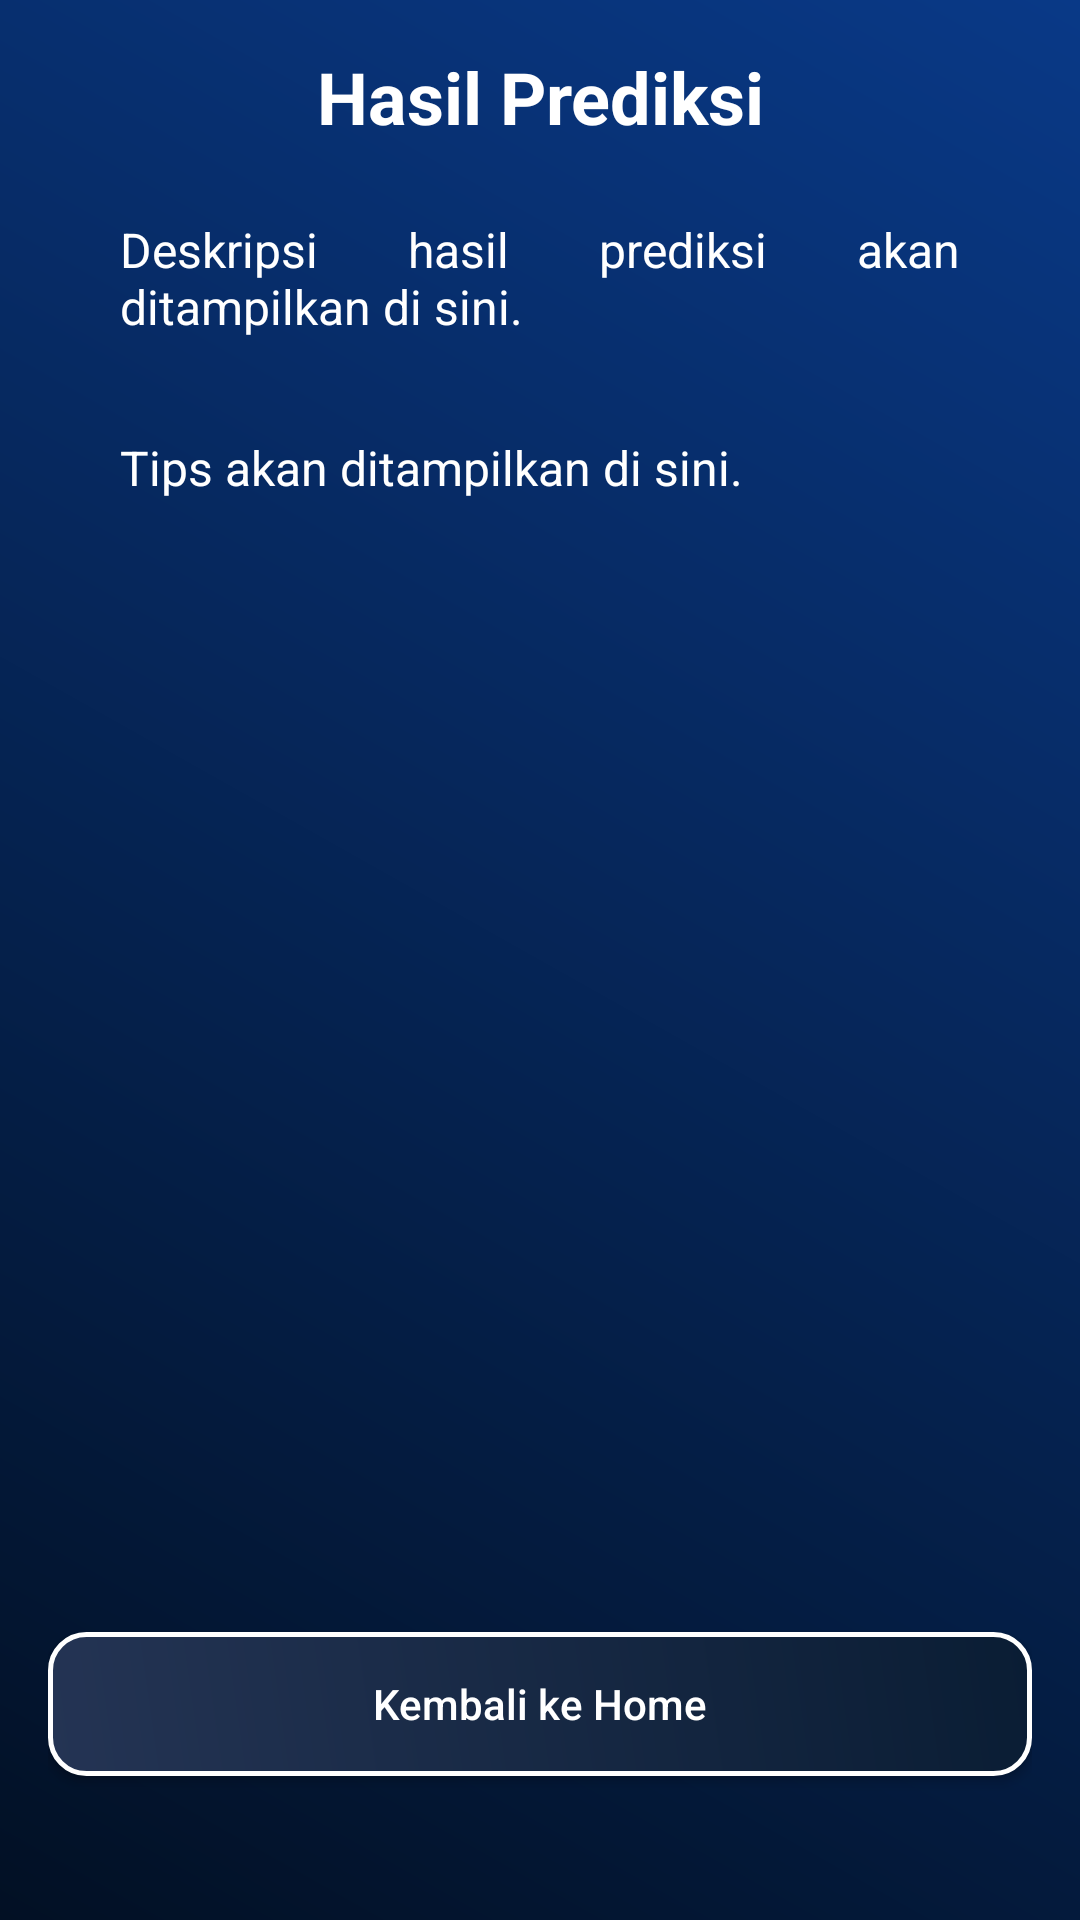

The Android layout XML behind this screen, and the referenced resources:
<!-- AndroidManifest.xml: application theme Theme.AppCompat.Light.NoActionBar -->
<!-- res/layout/activity_result.xml -->
<?xml version="1.0" encoding="utf-8"?>
<androidx.constraintlayout.widget.ConstraintLayout xmlns:android="http://schemas.android.com/apk/res/android"
    xmlns:app="http://schemas.android.com/apk/res-auto"
    xmlns:tools="http://schemas.android.com/tools"
    android:layout_width="match_parent"
    android:layout_height="match_parent"
    android:background="@drawable/background_gradient"
    android:padding="16dp"
    tools:context=".MainActivity">

    <TextView
        android:id="@+id/tvResultTitle"
        android:layout_width="0dp"
        android:layout_height="wrap_content"
        android:gravity="center"
        android:text="Hasil Prediksi"
        android:textColor="@color/white"
        android:textSize="24sp"
        android:textStyle="bold"
        app:layout_constraintEnd_toEndOf="parent"
        app:layout_constraintStart_toStartOf="parent"
        app:layout_constraintTop_toTopOf="parent" />

    <TextView
        android:id="@+id/tvResultDescription"
        android:layout_width="0dp"
        android:layout_height="wrap_content"
        android:layout_marginTop="16dp"
        android:layout_marginStart="16dp"
        android:layout_marginEnd="16dp"
        android:justificationMode="inter_word"
        android:padding="8dp"
        android:text="Deskripsi hasil prediksi akan ditampilkan di sini."
        android:textColor="@color/white"
        android:textSize="16sp"
        app:layout_constraintEnd_toEndOf="parent"
        app:layout_constraintStart_toStartOf="parent"
        app:layout_constraintTop_toBottomOf="@id/tvResultTitle" />

    <TextView
        android:id="@+id/tvResultTips"
        android:layout_width="0dp"
        android:layout_height="wrap_content"
        android:layout_marginTop="16dp"
        android:layout_marginStart="16dp"
        android:layout_marginEnd="16dp"
        android:justificationMode="inter_word"
        android:padding="8dp"
        android:text="Tips akan ditampilkan di sini."
        android:textColor="@color/white"
        android:textSize="16sp"
        app:layout_constraintEnd_toEndOf="parent"
        app:layout_constraintStart_toStartOf="parent"
        app:layout_constraintTop_toBottomOf="@id/tvResultDescription" />

    <Button
        android:id="@+id/btnBackHome"
        android:layout_width="0dp"
        android:layout_height="wrap_content"
        android:layout_marginBottom="32dp"
        android:background="@drawable/background_button"
        android:text="Kembali ke Home"
        android:textColor="@color/white"
        app:layout_constraintBottom_toBottomOf="parent"
        app:layout_constraintEnd_toEndOf="parent"
        app:layout_constraintStart_toStartOf="parent"
        android:textAllCaps="false" />

</androidx.constraintlayout.widget.ConstraintLayout>
<!-- resources referenced by this layout -->
<resources>
  <!-- drawable background_button (drawable) -->
  <?xml version="1.0" encoding="utf-8"?>
  <shape xmlns:android="http://schemas.android.com/apk/res/android"
      android:shape="rectangle">
  
      <gradient
          android:angle="45"
          android:startColor="#243454"
      android:endColor="#0a1d34"
      android:type="linear" />
      <corners android:radius="12dp" />
      <stroke android:width="1.5dp" android:color="@color/white" />
  </shape>
  <!-- drawable background_gradient (drawable) -->
  <?xml version="1.0" encoding="utf-8"?>
  <layer-list xmlns:android="http://schemas.android.com/apk/res/android">
      <item>
          <shape
              android:layout_width="wrap_content"
              android:layout_height="wrap_content"
              android:shape="rectangle">
              <gradient
                  android:angle="45"
                  android:endColor="#093987"
                  android:startColor="#021024"
                  android:type="linear" />
          </shape>
      </item>
  </layer-list>
  <!-- not gathered from this repository: default colours our renderer supplied (Android Studio template values) -->
  <color name="white">#FFFFFFFF</color>
</resources>
